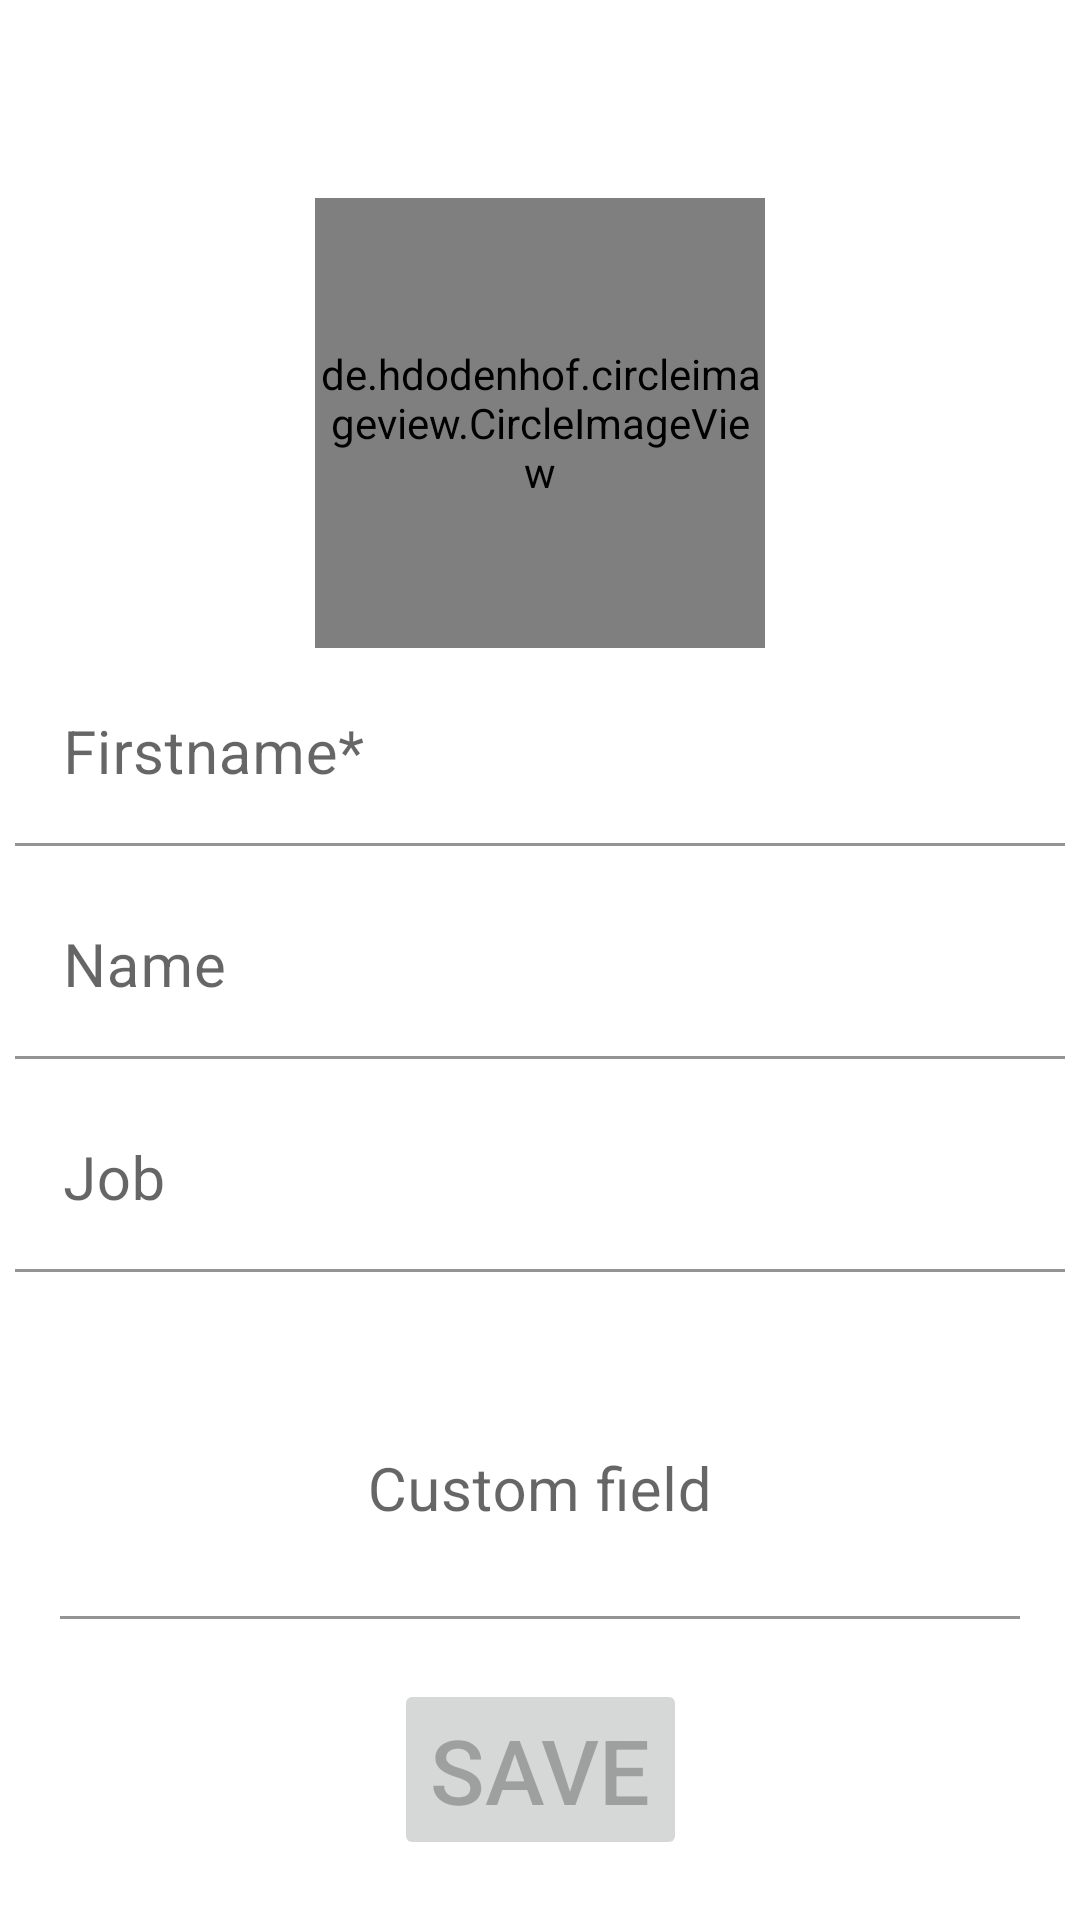

Here is an Android app screen rendered from its layout file. Give the layout XML and the strings, colors and styles it references.
<!-- AndroidManifest.xml: application theme Theme.GottaMeetThemAll -->
<!-- res/layout/fragment_profile_edition.xml -->
<?xml version="1.0" encoding="utf-8"?>
<androidx.constraintlayout.widget.ConstraintLayout xmlns:android="http://schemas.android.com/apk/res/android"
    xmlns:app="http://schemas.android.com/apk/res-auto"
    xmlns:tools="http://schemas.android.com/tools"
    android:layout_width="match_parent"
    android:layout_height="match_parent"
    android:focusable="true"
    android:focusableInTouchMode="true"
    tools:context=".profileedition.ProfileEditionFragment">

    <de.hdodenhof.circleimageview.CircleImageView
        android:id="@+id/picture"
        android:layout_width="150dp"
        android:layout_height="150dp"
        android:layout_margin="10dp"
        android:src="@drawable/portrait_placeholder"
        app:civ_border_color="#FF000000"
        app:civ_border_width="2dp"
        app:layout_constraintBottom_toBottomOf="@+id/first_name_text_input_layout"
        app:layout_constraintEnd_toEndOf="parent"
        app:layout_constraintStart_toStartOf="parent"
        app:layout_constraintTop_toTopOf="parent" />

    <com.google.android.material.textfield.TextInputLayout
        android:id="@+id/first_name_text_input_layout"
        android:layout_width="0dp"
        android:layout_height="wrap_content"
        android:layout_margin="5dp"
        android:background="@android:color/transparent"
        android:hint="@string/first_name"
        app:boxBackgroundColor="@android:color/transparent"
        app:layout_constraintBottom_toTopOf="@id/last_name_text_input_layout"
        app:layout_constraintEnd_toEndOf="parent"
        app:layout_constraintStart_toStartOf="parent"
        app:layout_constraintTop_toBottomOf="@id/picture"
        app:startIconDrawable="@drawable/ic_baseline_edit_24">

        <EditText
            android:id="@+id/first_name"
            android:layout_width="match_parent"
            android:layout_height="match_parent"
            android:inputType="textCapWords"
            android:maxLength="30"
            android:textColorHint="@color/light_gray"
            android:textSize="20sp" />
    </com.google.android.material.textfield.TextInputLayout>

    <com.google.android.material.textfield.TextInputLayout
        android:id="@+id/last_name_text_input_layout"
        android:layout_width="0dp"
        android:layout_height="wrap_content"
        android:layout_margin="5dp"
        android:background="@android:color/transparent"
        android:hint="@string/name"
        app:boxBackgroundColor="@android:color/transparent"
        app:layout_constraintBottom_toTopOf="@id/job_text_input_layout"
        app:layout_constraintEnd_toEndOf="parent"
        app:layout_constraintStart_toStartOf="parent"
        app:layout_constraintTop_toBottomOf="@+id/first_name_text_input_layout"
        app:startIconDrawable="@drawable/ic_baseline_edit_24">

        <EditText
            android:id="@+id/last_name"
            android:layout_width="match_parent"
            android:layout_height="match_parent"
            android:inputType="textCapWords"
            android:maxLength="30"
            android:textSize="20sp" />
    </com.google.android.material.textfield.TextInputLayout>


    <com.google.android.material.textfield.TextInputLayout
        android:id="@+id/job_text_input_layout"
        android:layout_width="0dp"
        android:layout_height="wrap_content"
        android:layout_margin="5dp"
        android:background="@android:color/transparent"
        android:hint="@string/job"
        app:boxBackgroundColor="@android:color/transparent"
        app:layout_constraintBottom_toTopOf="@id/description_text_input_layout"
        app:layout_constraintEnd_toEndOf="parent"
        app:layout_constraintStart_toStartOf="parent"
        app:layout_constraintTop_toBottomOf="@+id/last_name_text_input_layout"
        app:startIconDrawable="@drawable/ic_baseline_edit_24">

        <EditText
            android:id="@+id/job"
            android:layout_width="match_parent"
            android:layout_height="match_parent"
            android:inputType="textCapWords"
            android:maxLength="30"
            android:textSize="20sp" />
    </com.google.android.material.textfield.TextInputLayout>

    <com.google.android.material.textfield.TextInputLayout
        android:id="@+id/description_text_input_layout"
        android:layout_width="match_parent"
        android:layout_height="0dp"
        android:layout_margin="20dp"
        android:background="@android:color/transparent"
        android:gravity="center|top"
        android:hint="@string/description"
        android:maxLength="200"
        android:textSize="20sp"
        app:boxBackgroundColor="@android:color/transparent"
        app:layout_constraintBottom_toTopOf="@+id/save_profile_button"
        app:layout_constraintEnd_toEndOf="parent"
        app:layout_constraintStart_toStartOf="parent"
        app:layout_constraintTop_toBottomOf="@+id/job_text_input_layout">

        <EditText
            android:id="@+id/description"
            android:layout_width="match_parent"
            android:inputType="textCapSentences"
            android:layout_height="match_parent"
            android:gravity="center|top"
            android:textSize="20sp" />
    </com.google.android.material.textfield.TextInputLayout>

    <Button
        android:id="@+id/save_profile_button"
        android:layout_width="wrap_content"
        android:layout_height="wrap_content"
        android:layout_marginBottom="20dp"
        android:enabled="false"
        android:text="@string/save"
        android:textSize="30sp"
        app:layout_constraintBottom_toBottomOf="parent"
        app:layout_constraintEnd_toEndOf="parent"
        app:layout_constraintStart_toStartOf="parent" />

</androidx.constraintlayout.widget.ConstraintLayout>
<!-- resources referenced by this layout -->
<resources>
  <color name="light_gray">#FFCCCCCC</color>
  <string name="description">Custom field</string>
  <string name="first_name">Firstname*</string>
  <string name="job">Job</string>
  <string name="name">Name</string>
  <string name="save">Save</string>
  <style name="Theme.GottaMeetThemAll" parent="Theme.MaterialComponents.Light.NoActionBar">
          
          <item name="colorPrimary">@color/purple_500</item>
          <item name="colorPrimaryVariant">@color/purple_700</item>
          <item name="colorOnPrimary">@color/white</item>
          
          <item name="android:statusBarColor" tools:targetApi="l">?attr/colorPrimaryVariant</item>
          
      </style>
  <color name="purple_500">#FF6200EE</color>
  <color name="purple_700">#FF3700B3</color>
  <color name="white">#FFFFFFFF</color>
</resources>
